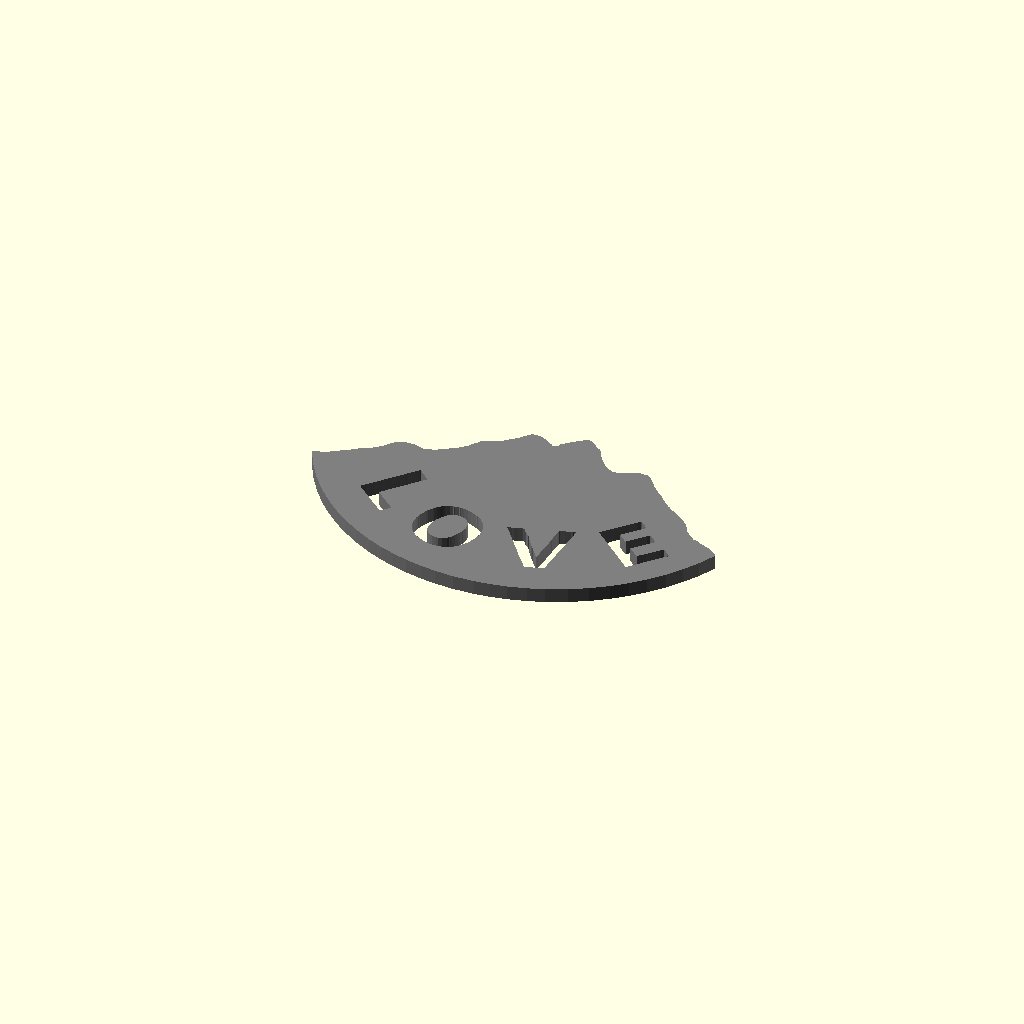
Cell 1: the model at its default parameters.
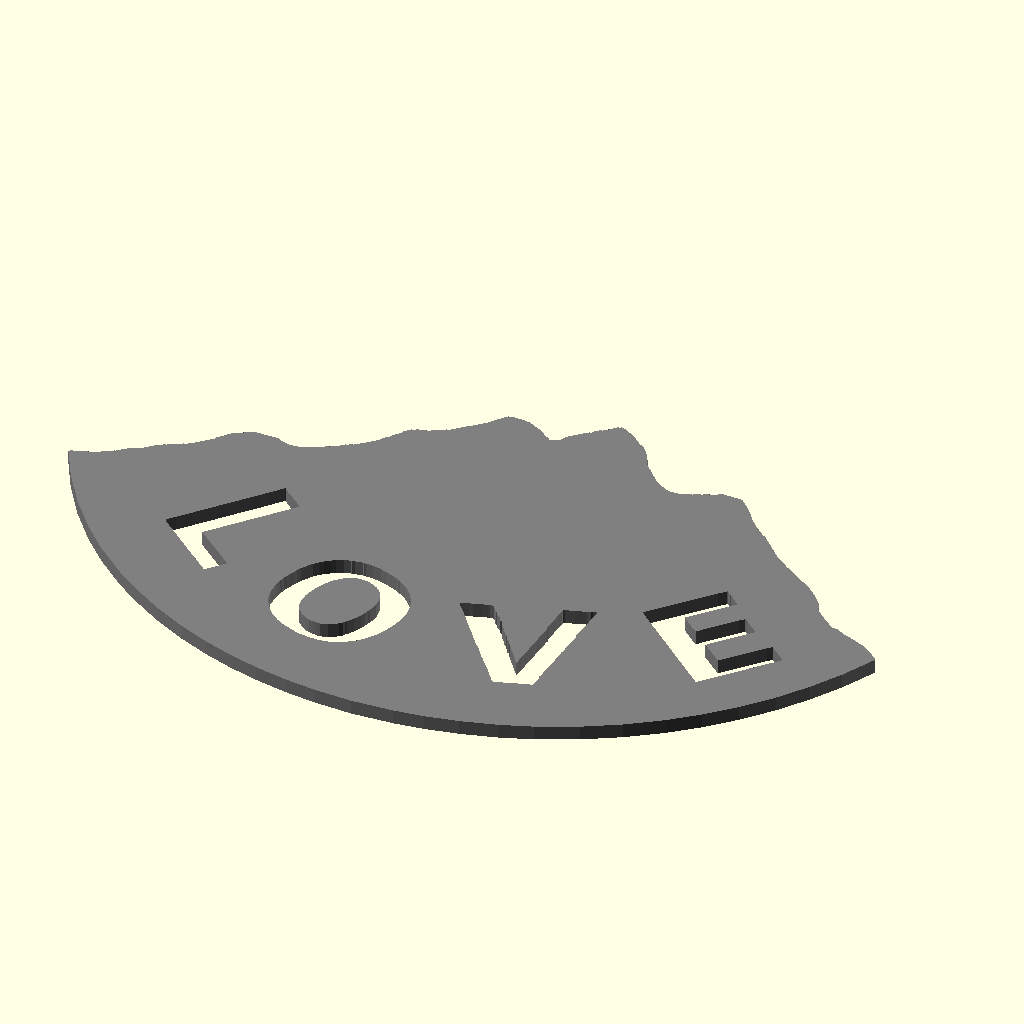
Cell 2 — ss set to 100, the other parameters unchanged.
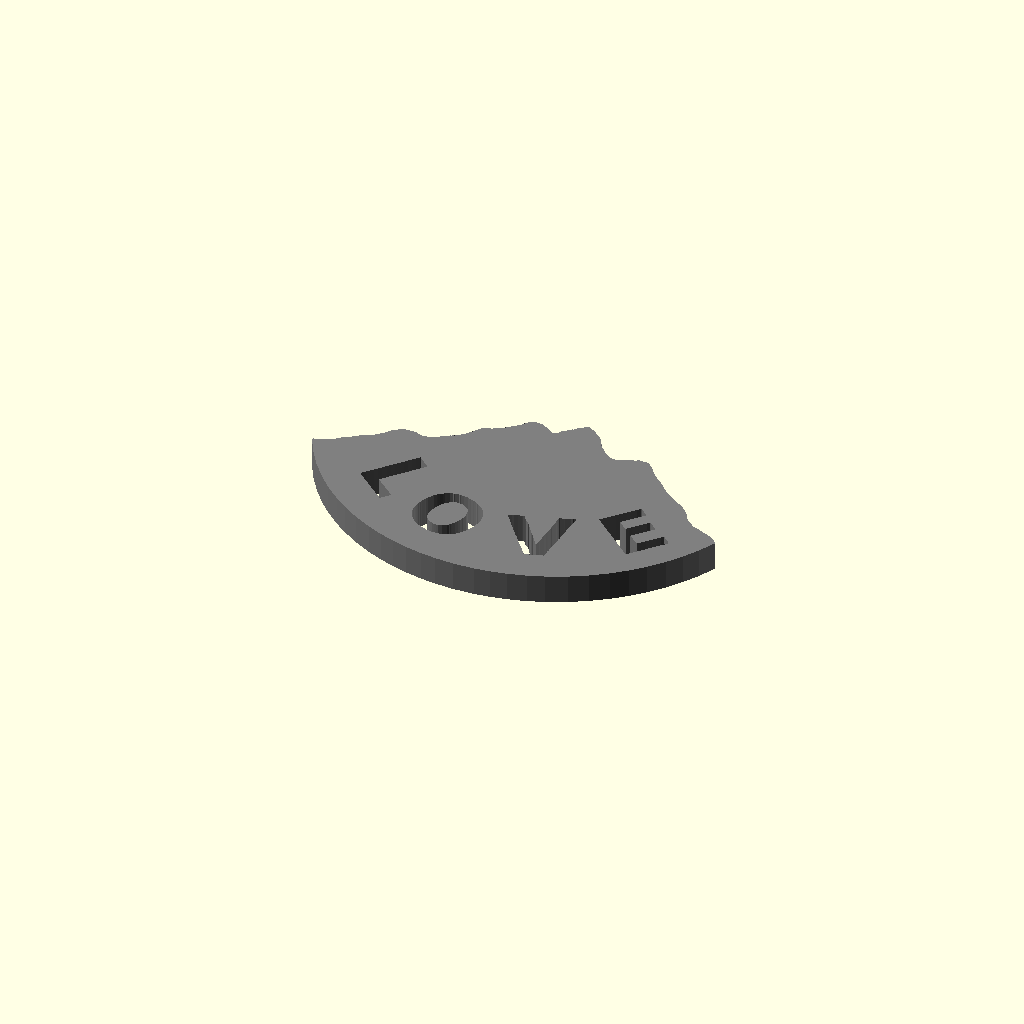
Cell 3: thick = 3 (everything else at default).
One fixed orthographic camera (rotation 55°, 0°, 25°; colour scheme Cornfield) for every cell.
The OpenSCAD source (Trace/MountainCoin.scad):
//======================================================================
// MountainCoin.scad
//
// Coin size Mountain Sun Logo with no text
//
// DrTomFlint 13 March 2023
//
//======================================================================


use <./mcBlue.scad>
use <./mcGreen.scad>
use <./mcGreen2.scad>
use <./mcGreen3.scad>
use <./mcYellow.scad>
use <./mcOrange.scad>

ss=50;
thick=1.5;

F1=99;
F2=77;

//----------------------------------------------------------------------
module blue(){

	intersection(){
		scale([ss,ss,thick])
		mcBlue();
		
		cylinder(r=ss/2,h=3*thick,$fn=F2,center=true);
	}
}

//----------------------------------------------------------------------
module green(){

	intersection(){
		scale([ss,ss,thick])
		mcGreen();
		
		cylinder(r=ss/2,h=3*thick,$fn=F2,center=true);
	}
}

//----------------------------------------------------------------------
module green2(){

	intersection(){
		scale([ss,ss,thick])
		mcGreen2();
		
		cylinder(r=ss/2,h=3*thick,$fn=F2,center=true);
	}
}

//----------------------------------------------------------------------
module green3(){

	intersection(){
		scale([ss,ss,thick])
		mcGreen3();
		
		cylinder(r=ss/2,h=3*thick,$fn=F2,center=true);
	}
}

//----------------------------------------------------------------------
module orange(){

	intersection(){
		scale([ss,ss,thick])
		mcOrange();
		
		cylinder(r=ss/2,h=3*thick,$fn=F2,center=true);
	}
}

//----------------------------------------------------------------------
module yellow(){

	intersection(){
		scale([ss,ss,thick])
		mcYellow();
		
		cylinder(r=ss/2,h=3*thick,$fn=F2,center=true);
	}
}

//----------------------------------------------------------------------
module black(){

	intersection(){
		difference(){
			translate([0,0.5,0])
			cylinder(r=ss/2,h=thick,$fn=F1);
			translate([0,0,-thick])
			scale([ss,ss,3*thick]){
				mcYellow();
				mcOrange();
				mcBlue();
				mcGreen();
			}
		}
		cylinder(r=ss/2,h=3*thick,$fn=F2,center=true);
	}
}

//----------------------------------------------------------------------
module black2(){

	intersection(){
		difference(){
			translate([0,0.5,0])
			cylinder(r=ss/2,h=thick,$fn=F1);
			translate([0,0,-thick])
			scale([ss,ss,3*thick]){
				mcYellow();
				mcOrange();
				mcBlue();
				mcGreen2();
			}
		}
		cylinder(r=ss/2,h=3*thick,$fn=F2,center=true);
	}
}

//----------------------------------------------------------------------
module black3(){

	intersection(){
		difference(){
			translate([0,0.5,0])
			cylinder(r=ss/2,h=thick,$fn=F1);
			translate([0,0,-thick])
			scale([ss,ss,3*thick]){
				mcYellow();
				mcOrange();
				mcBlue();
				mcGreen3();
			}
		}
		cylinder(r=ss/2,h=3*thick,$fn=F2,center=true);
	}
}

//======================================================================

//blue();
//green();
//green2();
green3();
//orange();
//yellow();

//black3();
//black2();
//black();

//======================================================================
Parameter table extracted from the source (name, type, default, range or options):
ss: number, default 50
thick: number, default 1.5
F1: number, default 99
F2: number, default 77
